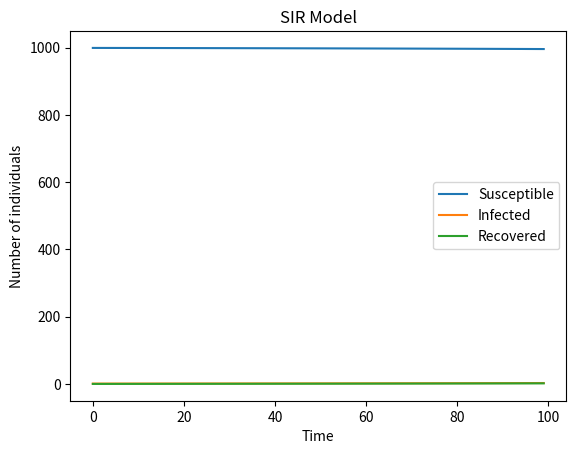

Here is the Python script that generated this plot:
import numpy as np
import matplotlib.pyplot as plt


def SIR_model(N, beta, gamma, I0, t_end, step_size):
    # Initial conditions
    S0 = N - I0
    R0 = 0
    
    # Arrays to store the values
    S = np.zeros(t_end)
    I = np.zeros(t_end)
    R = np.zeros(t_end)
    
    S[0] = S0
    I[0] = I0
    R[0] = R0
    
    # Euler's method
    for t in range(1, t_end):
        S[t] = S[t-1] - (beta * S[t-1] * I[t-1] / N) * step_size
        I[t] = I[t-1] + (beta * S[t-1] * I[t-1] / N - gamma * I[t-1]) * step_size
        R[t] = R[t-1] + gamma * I[t-1] * step_size
    
    # Plotting
    plt.plot(S, label='Susceptible')
    plt.plot(I, label='Infected')
    plt.plot(R, label='Recovered')
    plt.xlabel('Time')
    plt.ylabel('Number of individuals')
    plt.title('SIR Model')
    plt.legend()
    plt.show()


# Example usage
N = 1000
beta = 0.2
gamma = 0.1
I0 = 1

t_end = 100
step_size = 0.1

SIR_model(N, beta, gamma, I0, t_end, step_size)
